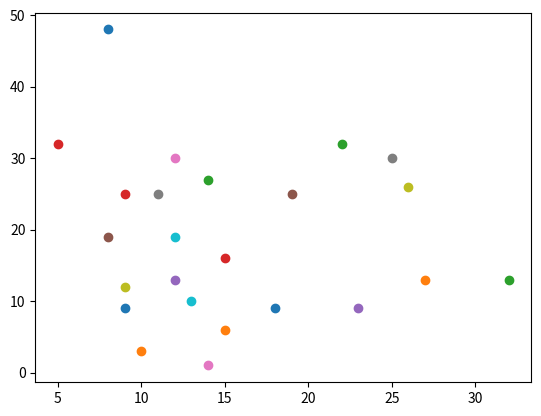

The script that saved this image:
import math
import matplotlib.pyplot as plt


class CP:
    def init_sort(self, P, n):
        X = list(P)
        Y = list(P)
        #  根据横坐标排序
        X.sort()
        Y = sorted(Y, key=lambda last: last[-1])
        return X, Y, n

    def closest_pair(self, X, Y, n):
        if n <= 3:
            return CP().brute_force(X, n)
        mid = n // 2
        Y_left = []
        Y_right = []
        for p in Y:
            if p in X[:mid]:
                Y_left.append(p)
            else:
                Y_right.append(p)
        dis_left = CP().closest_pair(X[:mid], Y_left, mid)
        dis_right = CP().closest_pair(X[mid:], Y_right, n - mid)
        min_dis = min(dis_left, dis_right)
        strip = []
        for (x, y) in Y:
            if abs(x - X[mid][0]) < min_dis:
                strip.append((x, y))
        #  检查最近的6个
        min_d = min_dis
        for i, (x, y) in enumerate(strip):
            for j in range(i + 1, 6):
                if i + j < len(strip):
                    temdis = CP().compute_distance(strip[i], strip[j])
                    if temdis < min_d:
                        min_d = temdis
        return min(min_dis, min_d)

    def brute_force(self, X, n):
        min_d = CP().compute_distance(X[0], X[1])
        for i, (x, y) in enumerate(X):
            for j in range(i + 1, n):
                if CP().compute_distance(X[i], X[j]) < min_d:
                    min_d = CP().compute_distance(X[i], X[j])
        return min_d

    def compute_distance(self, a, b):
        return math.sqrt(math.pow((a[0] - b[0]), 2) + math.pow((a[1] - b[1]), 2))


if __name__ == "__main__":
    data = [(8, 48), (10, 3), (14, 27), (9, 25),
              (12, 13), (8, 19), (12, 30), (25, 30),
              (9, 12), (13, 10), (9, 9), (15, 6),
              (22, 32), (5, 32), (23, 9), (19, 25),
              (14, 1), (11, 25), (26, 26), (12, 19),
              (18, 9), (27, 13), (32, 13), (15, 16)]

    for i in data:
        plt.scatter(i[0], i[1])
    plt.show()
    X, Y, n = CP().init_sort(data, len(data))
    print("最近点对距离为:", CP().closest_pair(X, Y, n))
